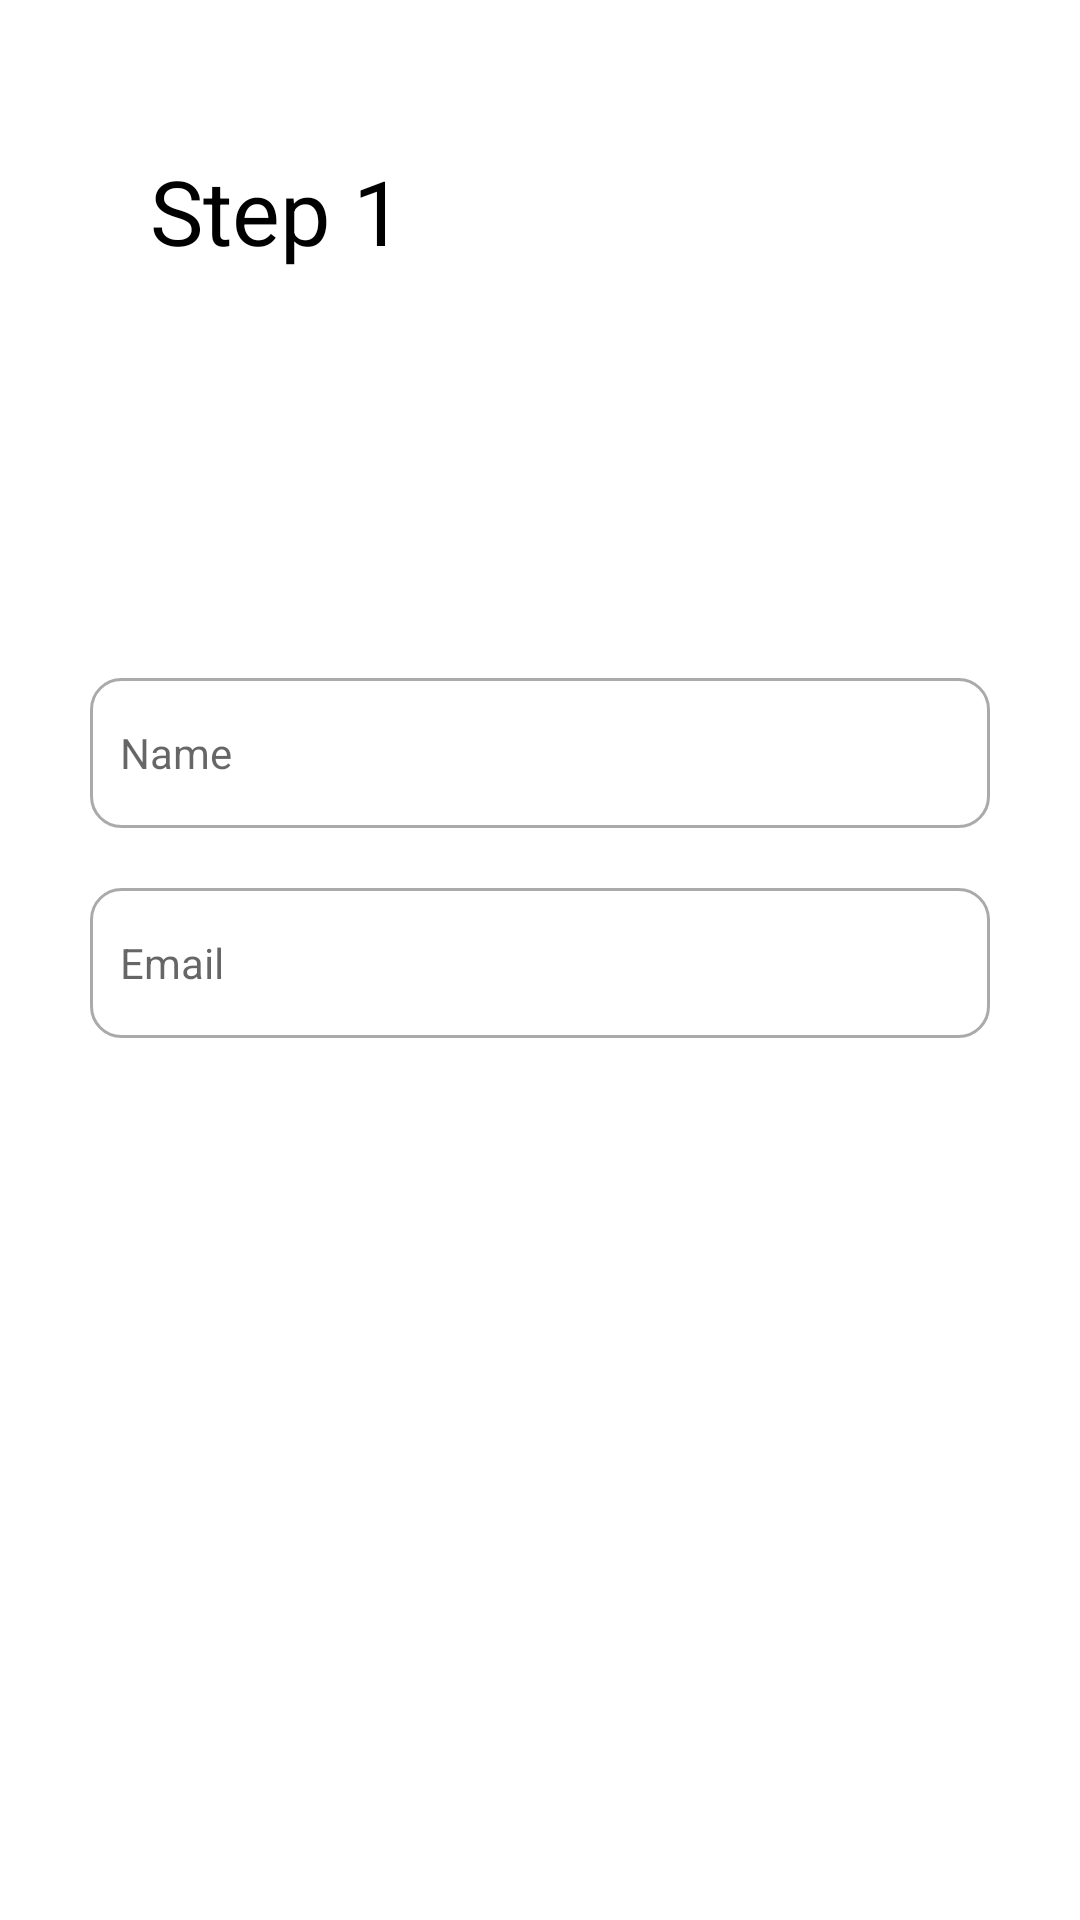

The Android layout XML behind this screen, and the referenced resources:
<!-- AndroidManifest.xml: application theme Theme.RegistrationNavigationApp -->
<!-- res/layout/fragment_register1.xml -->
<?xml version="1.0" encoding="utf-8"?>
<RelativeLayout xmlns:android="http://schemas.android.com/apk/res/android"
    xmlns:tools="http://schemas.android.com/tools"
    android:layout_width="match_parent"
    android:layout_height="match_parent"
    tools:context=".Register1Fragment">

    <TextView
        android:id="@+id/backreg1"
        android:layout_width="match_parent"
        android:layout_height="wrap_content"
        android:drawableStart="@drawable/ic_back"
        android:padding="50dp"
        android:text="Step 1"
        android:textColor="@color/black"
        android:textSize="30sp" />

    <LinearLayout xmlns:android="http://schemas.android.com/apk/res/android"
        xmlns:tools="http://schemas.android.com/tools"
        android:layout_width="match_parent"
        android:layout_height="wrap_content"
        android:layout_centerInParent="true"
        android:orientation="vertical"
        tools:context=".MainFragment">

        <EditText
            android:id="@+id/etName1"
            android:layout_width="match_parent"
            android:layout_height="50dp"
            android:layout_marginStart="30dp"
            android:layout_marginEnd="30dp"
            android:layout_marginBottom="20dp"
            android:background="@drawable/border_gray"
            android:hint="Name"
            android:padding="10dp"
            android:textSize="14sp" />

        <EditText
            android:id="@+id/etEmail1"
            android:layout_width="match_parent"
            android:layout_height="50dp"
            android:layout_marginStart="30dp"
            android:layout_marginEnd="30dp"
            android:background="@drawable/border_gray"
            android:hint="Email"
            android:padding="10dp"
            android:textSize="14sp" />

        <androidx.appcompat.widget.AppCompatButton
            android:id="@+id/btnNext"
            android:layout_width="match_parent"
            android:layout_height="wrap_content"
            android:layout_marginStart="30dp"
            android:layout_marginTop="20dp"
            android:layout_marginEnd="30dp"
            android:background="@drawable/background_blue"
            android:text="Next"
            android:textColor="@android:color/white" />

    </LinearLayout>

</RelativeLayout>
<!-- resources referenced by this layout -->
<resources>
  <!-- drawable border_gray (drawable) -->
  <?xml version="1.0" encoding="utf-8"?>
  <shape
      xmlns:android="http://schemas.android.com/apk/res/android">
  
      <solid android:color="@android:color/white"/>
      <stroke android:color="@android:color/darker_gray"
          android:width="1dp"/>
      <corners android:radius="10dp"/>
  
  
  </shape>
  <style name="Theme.RegistrationNavigationApp" parent="Theme.MaterialComponents.DayNight.DarkActionBar">
          
          <item name="colorPrimary">@color/purple_500</item>
          <item name="colorPrimaryVariant">@color/purple_700</item>
          <item name="colorOnPrimary">@color/white</item>
          
          <item name="colorSecondary">@color/teal_200</item>
          <item name="colorSecondaryVariant">@color/teal_700</item>
          <item name="colorOnSecondary">@color/black</item>
          
          <item name="android:statusBarColor" tools:targetApi="l">?attr/colorPrimaryVariant</item>
          
      </style>
  <!-- not gathered from this repository: default colours our renderer supplied (Android Studio template values) -->
  <color name="purple_500">#FF6200EE</color>
  <color name="purple_700">#FF3700B3</color>
  <color name="teal_200">#FF03DAC5</color>
  <color name="teal_700">#FF018786</color>
  <color name="black">#FF000000</color>
  <color name="white">#FFFFFFFF</color>
</resources>
